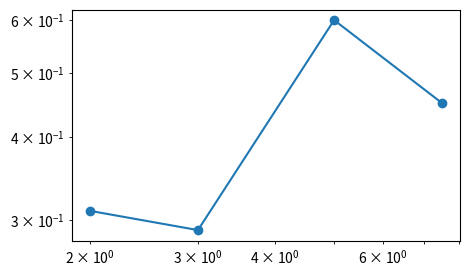

Write the Python code that produced this figure.
# Written by calculate-plot 0.1.0: this script draws the same figure with Matplotlib 3.11.2.
import locale

import matplotlib.pyplot as plt

# Text is shaped for the language of the locale: this is the one the figure was made with.
try:
    locale.setlocale(locale.LC_CTYPE, "C.UTF-8")
except locale.Error:
    locale.setlocale(locale.LC_CTYPE, "C")

fig, ax = plt.subplots(figsize=(5.0, 3.0))
ax.plot([2, 3, 5, 7.5], [0.31, 0.29, 0.6, 0.45], marker='o')
ax.set_xscale('log')
ax.set_yscale('log')

if __name__ == "__main__":
    plt.show()
